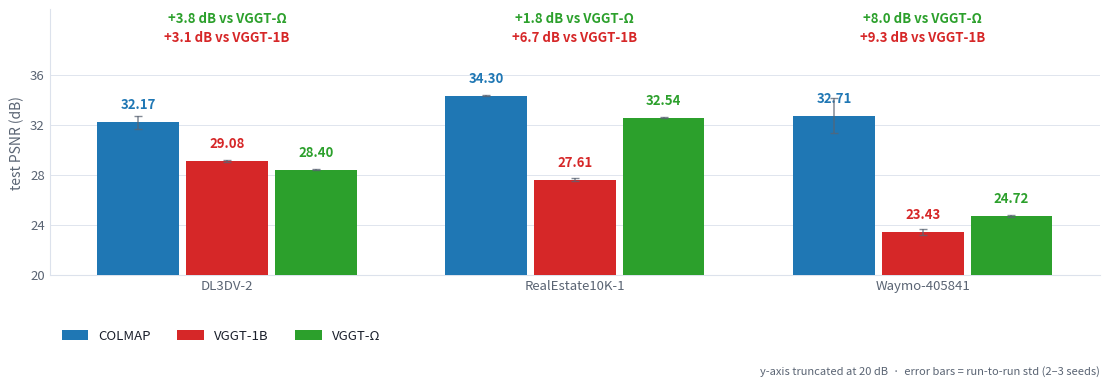
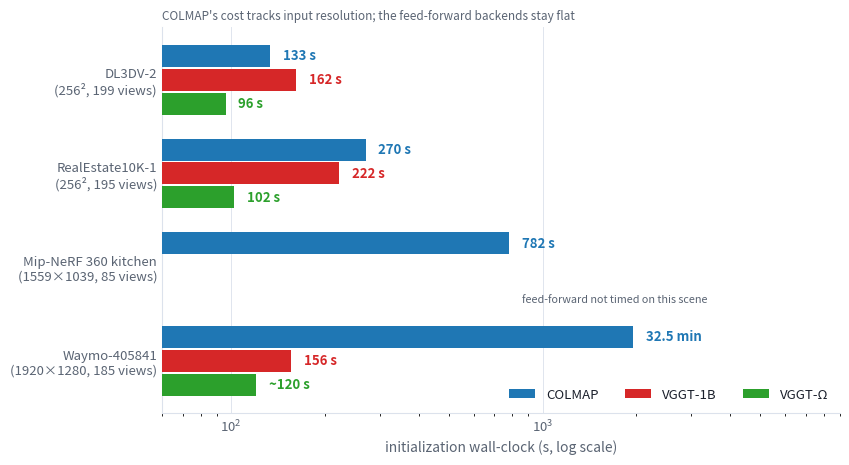

Generate these figures, in order, with matplotlib:
#!/usr/bin/env python3
"""Generate the two deck-specific charts for the Part 1 slide deck.

These do NOT replace the report figures -- they are presentation-optimised
redrawings of the same numbers:

  ppt_headline.png  grouped bars, PSNR at N=160, with the COLMAP-VGGT gaps
  ppt_runtime.png   initialization wall-clock, log axis, to show COLMAP's
                    resolution sensitivity against the flat feed-forward cost

Every value is copied from docs/PART1_REPORT.md sections 3.1 and 3.3.
"""
from __future__ import annotations

import argparse
from pathlib import Path

import matplotlib
matplotlib.use("Agg")
import matplotlib.pyplot as plt
import numpy as np

# Palette shared with 47_plot_scaling.py / 45_plot_p1_curves.py so the deck and
# the report read as one artefact.
STYLE = {
    "colmap": dict(color="#1f77b4", label="COLMAP"),
    "vggt": dict(color="#d62728", label="VGGT-1B"),
    "omega": dict(color="#2ca02c", label="VGGT-\u03a9"),
}
ORDER = ["colmap", "vggt", "omega"]
INK = "#1A1F2B"
MUTED = "#5A6473"
GRID = "#DCE2EC"

# --- results.csv / PART1_REPORT.md 3.1 -------------------------------------
SCENES = ["DL3DV-2", "RealEstate10K-1", "Waymo-405841"]
PSNR = {
    "colmap": [32.17, 34.30, 32.71],
    "vggt":   [29.08, 27.61, 23.43],
    "omega":  [28.40, 32.54, 24.72],
}
STD = {
    "colmap": [0.54, 0.03, 1.40],
    "vggt":   [0.07, 0.14, 0.23],
    "omega":  [0.04, 0.03, 0.07],
}

# --- PART1_REPORT.md 3.3 ---------------------------------------------------
# Ordered by input resolution, not by scene name: the point of the chart is that
# COLMAP's cost tracks pixel count. kitchen is a bonus-phase run (85 views, not
# ~190), which is labelled on the axis because the frame counts differ -- fewer
# views and 5.9x the wall-clock makes the resolution argument stronger, not weaker.
RUNTIME_SCENES = ["DL3DV-2\n(256\u00b2, 199 views)",
                  "RealEstate10K-1\n(256\u00b2, 195 views)",
                  "Mip-NeRF 360 kitchen\n(1559\u00d71039, 85 views)",
                  "Waymo-405841\n(1920\u00d71280, 185 views)"]
RUNTIME = {
    "colmap": [133.0, 270.0, 782.0, 1950.0],
    "vggt":   [162.0, 222.0, None, 156.0],
    "omega":  [96.0, 102.0, None, 120.0],
}
APPROX = {"colmap": [False, False, False, False],
          "vggt":   [False, False, False, False],
          "omega":  [False, False, False, True]}   # Waymo \u03a9 is ~120 s


def _style_axes(ax, grid_axis="y"):
    for side in ("top", "right"):
        ax.spines[side].set_visible(False)
    for side in ("left", "bottom"):
        ax.spines[side].set_color(GRID)
    ax.tick_params(colors=MUTED, labelsize=9.5, length=0)
    ax.grid(True, axis=grid_axis, color=GRID, linewidth=0.7, alpha=0.9)
    ax.set_axisbelow(True)


def headline(out: Path) -> None:
    fig, ax = plt.subplots(figsize=(11.2, 4.15))
    x = np.arange(len(SCENES))
    width = 0.255

    for i, key in enumerate(ORDER):
        off = (i - 1) * width
        vals = PSNR[key]
        errs = STD[key]
        bars = ax.bar(x + off, vals, width * 0.92, yerr=errs,
                      color=STYLE[key]["color"], label=STYLE[key]["label"],
                      capsize=3, error_kw=dict(elinewidth=1.1, ecolor=MUTED, alpha=0.75),
                      zorder=3)
        for b, v in zip(bars, vals):
            ax.text(b.get_x() + b.get_width() / 2, v + 0.85, f"{v:.2f}",
                    ha="center", va="bottom", fontsize=9.5,
                    color=STYLE[key]["color"], fontweight="bold")

    # One gap callout per group, stacked above the bars: COLMAP's margin over
    # each feed-forward model, coloured to match the series it refers to.
    for j, scene in enumerate(SCENES):
        d1 = PSNR["colmap"][j] - PSNR["vggt"][j]
        dw = PSNR["colmap"][j] - PSNR["omega"][j]
        ax.text(x[j], 38.4, f"+{d1:.1f} dB vs VGGT-1B", ha="center", va="bottom",
                fontsize=9.5, color=STYLE["vggt"]["color"], fontweight="bold")
        ax.text(x[j], 39.9, f"+{dw:.1f} dB vs VGGT-\u03a9", ha="center", va="bottom",
                fontsize=9.5, color=STYLE["omega"]["color"], fontweight="bold")

    ax.set_xticks(x)
    ax.set_xticklabels(SCENES, fontsize=11, color=INK)
    ax.set_ylabel("test PSNR (dB)", fontsize=10, color=MUTED)
    ax.set_ylim(20, 41.2)
    ax.set_yticks(np.arange(20, 37, 4))
    _style_axes(ax)
    ax.legend(frameon=False, fontsize=9.5, loc="lower left", ncol=3,
              bbox_to_anchor=(0.0, -0.30), labelcolor=INK)
    ax.text(1.0, -0.34, "y-axis truncated at 20 dB  \u00b7  error bars = run-to-run std (2\u20133 seeds)",
            transform=ax.transAxes, ha="right", va="top", fontsize=8, color=MUTED, style="italic")
    fig.tight_layout()
    fig.savefig(out, dpi=200, bbox_inches="tight", facecolor="white")
    plt.close(fig)


def runtime(out: Path) -> None:
    fig, ax = plt.subplots(figsize=(8.6, 4.75))
    y = np.arange(len(RUNTIME_SCENES))
    height = 0.255

    for i, key in enumerate(ORDER):
        off = (i - 1) * height
        vals = RUNTIME[key]
        # None = this backend was not timed on that scene (kitchen, bonus phase)
        idx = [j for j, v in enumerate(vals) if v is not None]
        bars = ax.barh([y[j] + off for j in idx], [vals[j] for j in idx],
                       height * 0.92, color=STYLE[key]["color"],
                       label=STYLE[key]["label"], zorder=3)
        for b, j in zip(bars, idx):
            v = vals[j]
            txt = (f"~{v:.0f} s" if APPROX[key][j] else f"{v:.0f} s")
            if v >= 1000 and not APPROX[key][j]:
                txt = f"{v/60:.1f} min"
            ax.text(v * 1.10, b.get_y() + b.get_height() / 2, txt,
                    va="center", ha="left", fontsize=9.5,
                    color=STYLE[key]["color"], fontweight="bold")

    # kitchen has no feed-forward timing; say so instead of leaving a hole.
    k = RUNTIME_SCENES.index("Mip-NeRF 360 kitchen\n(1559\u00d71039, 85 views)")
    ax.text(RUNTIME["colmap"][k] * 1.10, y[k] + height * 1.35,
            "feed-forward not timed on this scene", va="center", ha="left",
            fontsize=7.8, color=MUTED, style="italic")

    ax.set_xscale("log")
    ax.set_xlim(60, 9000)
    ax.set_yticks(y)
    ax.set_yticklabels(RUNTIME_SCENES, fontsize=9.5, color=INK)
    ax.invert_yaxis()
    ax.set_xlabel("initialization wall-clock (s, log scale)", fontsize=10, color=MUTED)
    _style_axes(ax, grid_axis="x")
    ax.legend(frameon=False, fontsize=9.5, ncol=3, loc="lower right", labelcolor=INK)
    ax.text(0.0, 1.02, "COLMAP's cost tracks input resolution; the feed-forward backends stay flat",
            transform=ax.transAxes, fontsize=8.5, color=MUTED, style="italic")
    fig.tight_layout()
    fig.savefig(out, dpi=200, bbox_inches="tight", facecolor="white")
    plt.close(fig)


def main() -> int:
    ap = argparse.ArgumentParser()
    ap.add_argument("--outdir", default="docs/figures")
    args = ap.parse_args()
    outdir = Path(args.outdir)
    outdir.mkdir(parents=True, exist_ok=True)
    headline(outdir / "ppt_headline.png")
    runtime(outdir / "ppt_runtime.png")
    for name in ("ppt_headline.png", "ppt_runtime.png"):
        p = outdir / name
        print(f"{p}  {p.stat().st_size/1024:.0f} KB")
    return 0


if __name__ == "__main__":
    raise SystemExit(main())
